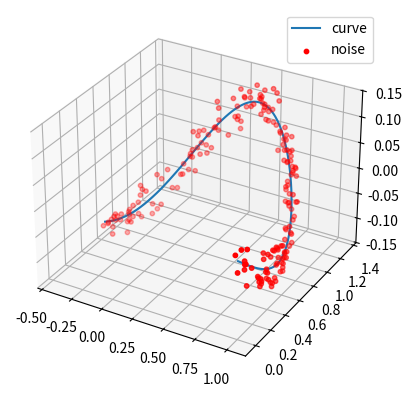

This chart was generated by the following Python code:
import numpy as np
import matplotlib.pyplot as plt
from mpl_toolkits.mplot3d import Axes3D

# 生成伤口曲线的参数方程
def wound_curve(t):
    x = np.cos(t)
    y = np.sin(t) + 0.5*np.sin(2*t)
    z = -0.1*np.sin(4*t)
    # x = t
    # y = t**2
    # z = t**3
    return x, y, z

# 在伤口曲线周围生成随机点
n_samples = 200 # 随机点的总数
n_points = 100 # 伤口曲线的采样点数
dist_thresh = 0.05 # 随机点到曲线的最大距离
t_values = np.linspace(0, 2, n_points)
points = []
while len(points) < n_samples:
    t = np.random.uniform(0, 2) # 随机选择一个参数值
    x0, y0, z0 = wound_curve(t) # 计算对应的伤口曲线上的点
    n = np.random.poisson(5) # 随机生成一定数量的随机点
    xs, ys, zs = x0 + np.random.normal(0, 0.2, n), y0 + np.random.normal(0, 0.2, n), z0 + np.random.normal(0, 0.05, n)
    dists = np.sqrt((xs-x0)**2 + (ys-y0)**2 + (zs-z0)**2) # 计算随机点到伤口曲线上点的距离
    mask = dists < dist_thresh # 筛选出合法的随机点
    points.extend(np.array([xs[mask], ys[mask], zs[mask]]).T.tolist())
points = np.array(points)[:n_samples]

# 将伤口曲线和随机点绘制到三维空间中
fig = plt.figure()
ax = fig.add_subplot(projection='3d')
x, y, z = wound_curve(t_values)
ax.plot(x, y, z, label='curve')
ax.scatter(points[:, 0], points[:, 1], points[:, 2], s=10, c='r', depthshade=True, label='noise')
ax.legend()
plt.show()
